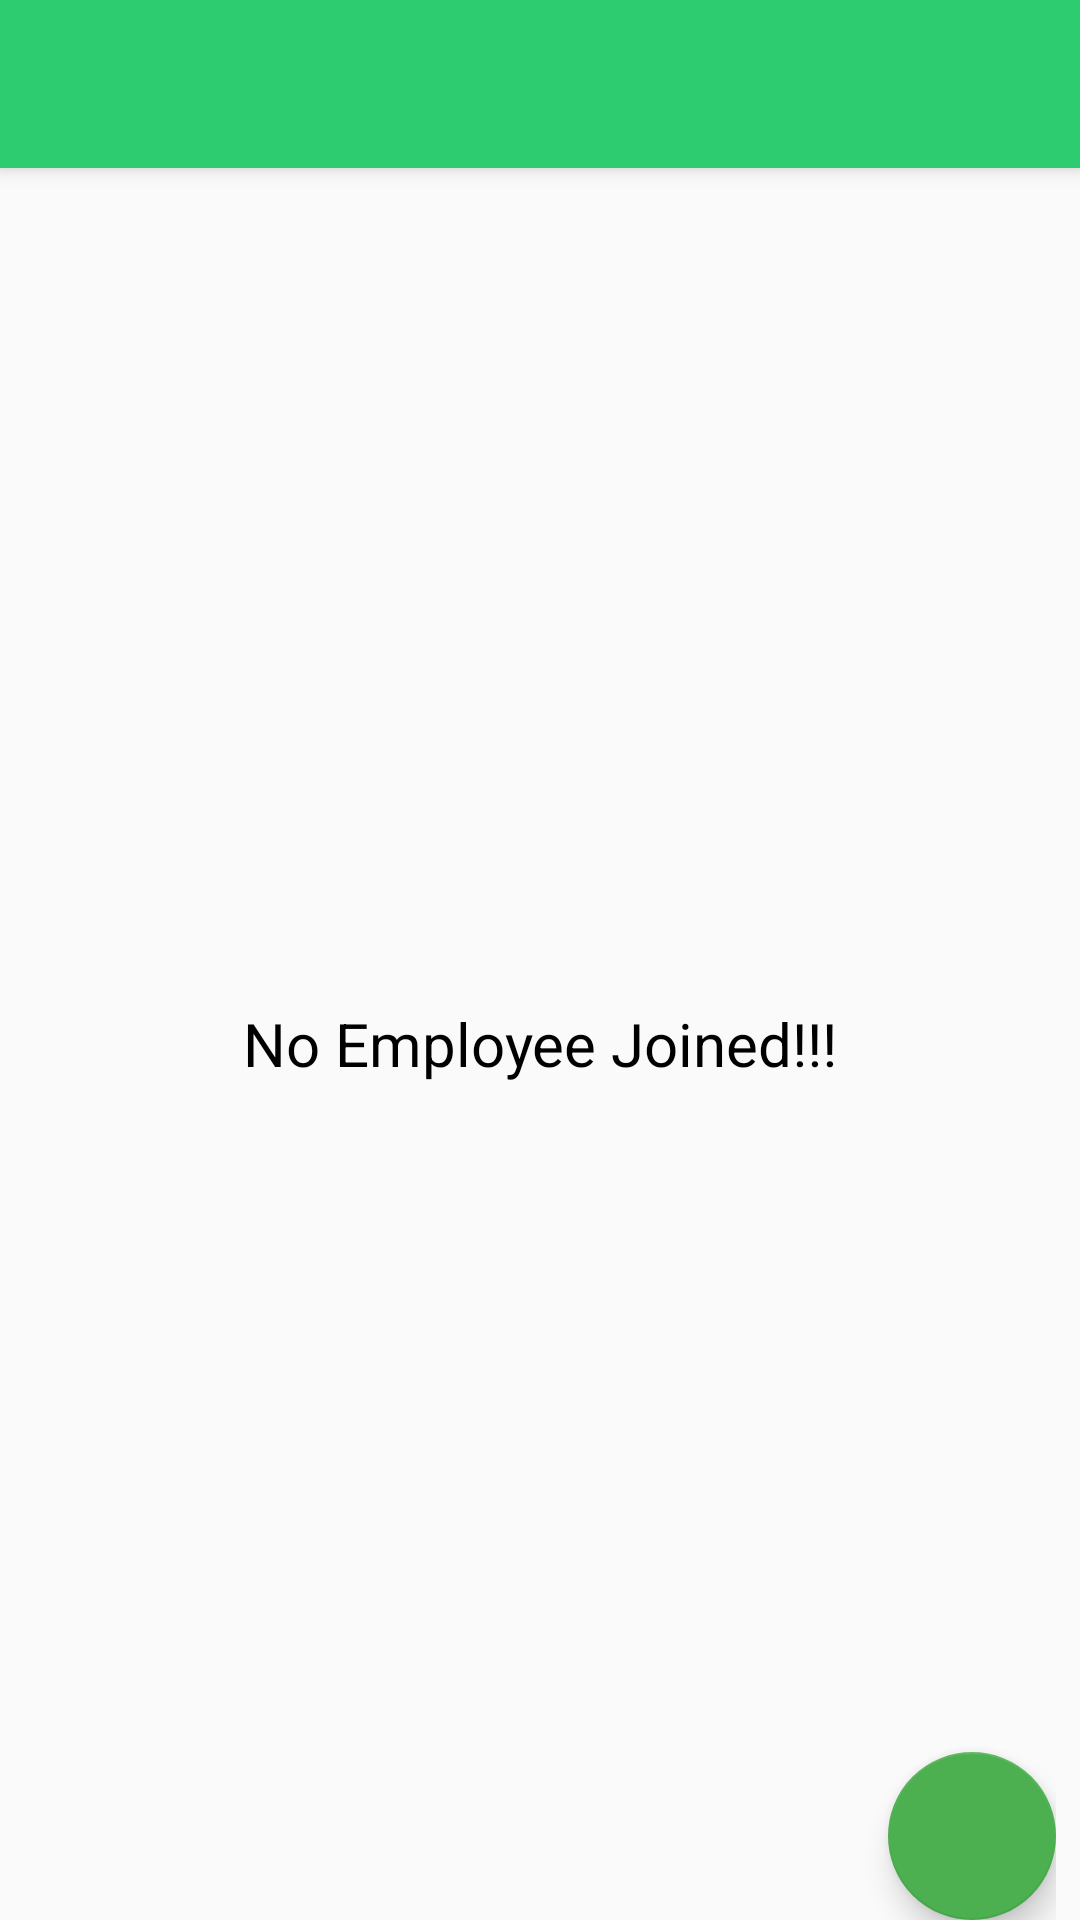

Write the Android layout XML for this screen, with the resource values it uses.
<!-- AndroidManifest.xml: activity theme AppTheme.NoActionBar -->
<!-- res/layout/activity_main.xml -->
<?xml version="1.0" encoding="utf-8"?>
<android.support.v4.widget.DrawerLayout xmlns:android="http://schemas.android.com/apk/res/android"
    xmlns:app="http://schemas.android.com/apk/res-auto"
    xmlns:tools="http://schemas.android.com/tools"
    android:id="@+id/drawer_layout"
    android:layout_width="match_parent"
    android:layout_height="match_parent"
    android:fitsSystemWindows="true"
    tools:openDrawer="start">

    <include
        layout="@layout/app_bar_main"
        android:layout_width="match_parent"
        android:layout_height="wrap_content" />

    <android.support.design.widget.NavigationView
        android:id="@+id/nav_view"
        android:layout_width="wrap_content"
        android:layout_height="match_parent"
        android:layout_gravity="start"
        android:fitsSystemWindows="true"
        app:menu="@menu/activity_main_drawer"
        app:headerLayout="@layout/nav_header_main" />

</android.support.v4.widget.DrawerLayout>
<!-- res/layout/app_bar_main.xml (included above) -->
<?xml version="1.0" encoding="utf-8"?>
<android.support.design.widget.CoordinatorLayout xmlns:android="http://schemas.android.com/apk/res/android"
    xmlns:app="http://schemas.android.com/apk/res-auto"
    xmlns:tools="http://schemas.android.com/tools"
    android:layout_width="match_parent"
    android:layout_height="match_parent"
    android:fitsSystemWindows="true"
    tools:context="com.skybee.tracker.MainActivity">

    <android.support.design.widget.AppBarLayout
        android:layout_width="match_parent"
        android:layout_height="wrap_content"
        android:theme="@style/AppTheme.AppBarOverlay">

        <android.support.v7.widget.Toolbar
            android:id="@+id/toolbar"
            android:layout_width="match_parent"
            android:layout_height="?attr/actionBarSize"
            android:background="?attr/colorPrimary"
            app:popupTheme="@style/AppTheme.PopupOverlay" />

    </android.support.design.widget.AppBarLayout>

    <include layout="@layout/content_main" />

</android.support.design.widget.CoordinatorLayout>
<!-- res/layout/nav_header_main.xml (included above) -->
<?xml version="1.0" encoding="utf-8"?>
<RelativeLayout xmlns:android="http://schemas.android.com/apk/res/android"
    android:layout_width="match_parent"
    android:layout_height="@dimen/nav_header_height"
    android:padding="@dimen/dimen_16dp"
    android:background="@drawable/side_nav_bar"
    android:theme="@style/ThemeOverlay.AppCompat.Dark">

    <com.skybee.tracker.ui.customview.CircularImageView
        android:id="@+id/imageView"
        android:layout_width="@dimen/dimen_60dp"
        android:layout_height="@dimen/dimen_60dp"
        android:paddingTop="@dimen/nav_header_vertical_spacing"
        android:background="@drawable/green_circle" />

    <TextView
        android:id="@+id/image_view_text"
        android:layout_width="@dimen/dimen_60dp"
        android:layout_height="@dimen/dimen_60dp"
        android:paddingTop="@dimen/nav_header_vertical_spacing"
        android:maxLength="1"
        android:gravity="center_vertical"
        />

    <TextView
        android:id="@+id/user_name"
        android:layout_width="match_parent"
        android:layout_height="wrap_content"
        android:paddingTop="@dimen/nav_header_vertical_spacing"
        android:textColor="@color/white"
        android:textAppearance="@style/TextAppearance.AppCompat.Body1"
        android:layout_below="@+id/image_view_text"
        android:layout_marginTop="@dimen/dimen_6dp"
        android:textAllCaps="true"
        />

    <TextView
        android:id="@+id/user_email"
        android:layout_width="wrap_content"
        android:layout_height="wrap_content"
        android:textColor="@color/white"
        android:layout_below="@+id/user_name"
        android:layout_marginTop="@dimen/dimen_6dp"
        />

</RelativeLayout>
<!-- res/layout/content_main.xml (included above) -->
<?xml version="1.0" encoding="utf-8"?>
<RelativeLayout xmlns:android="http://schemas.android.com/apk/res/android"
    xmlns:app="http://schemas.android.com/apk/res-auto"
    xmlns:tools="http://schemas.android.com/tools"
    android:layout_width="match_parent"
    android:layout_height="match_parent"
    app:layout_behavior="@string/appbar_scrolling_view_behavior"
    tools:context=".activities.MainActivity"
    tools:showIn="@layout/app_bar_main">

    <TextView
        android:id="@+id/no_result_text"
        android:layout_width="match_parent"
        android:layout_height="match_parent"
        android:text="No Employee Joined!!!"
        android:textSize="@dimen/dimen_20sp"
        android:textColor="@color/black"
        android:gravity="center"
        />

    <FrameLayout
        android:id="@+id/frame_view"
        android:layout_width="match_parent"
        android:layout_height="match_parent">

        <RelativeLayout
            android:layout_width="match_parent"
            android:layout_height="match_parent"
            android:layout_marginEnd="@dimen/dimen_8dp"
            android:layout_marginLeft="@dimen/dimen_8dp"
            android:layout_marginRight="@dimen/dimen_8dp"
            android:layout_marginStart="@dimen/dimen_8dp"
            android:layout_marginTop="@dimen/dimen_8dp">

            <android.support.v7.widget.RecyclerView
                android:id="@+id/employee_list"
                android:layout_width="match_parent"
                android:layout_height="match_parent" />

            <android.support.design.widget.FloatingActionButton
                android:id="@+id/shareRegistrationCode"
                android:layout_width="@dimen/dimen_60dp"
                android:layout_height="@dimen/dimen_60dp"
                android:layout_alignParentBottom="true"
                android:layout_alignParentEnd="true"
                android:layout_alignParentRight="true"
                app:backgroundTint="@color/green"
                android:src="@drawable/ic_send" />

        </RelativeLayout>

    </FrameLayout>

</RelativeLayout>
<!-- resources referenced by this layout -->
<resources>
  <color name="black">#000000</color>
  <color name="green">#4CAF50</color>
  <color name="white">#FFFFFF</color>
  <dimen name="dimen_16dp">16dp</dimen>
  <dimen name="dimen_20sp">20sp</dimen>
  <dimen name="dimen_60dp">60dp</dimen>
  <dimen name="dimen_6dp">6dp</dimen>
  <dimen name="dimen_8dp">8dp</dimen>
  <dimen name="nav_header_height">160dp</dimen>
  <dimen name="nav_header_vertical_spacing">16dp</dimen>
  <!-- drawable green_circle (drawable) -->
  <?xml version="1.0" encoding="utf-8"?>
  <shape xmlns:android="http://schemas.android.com/apk/res/android"
      android:shape="oval">
      <solid android:color="@color/colorPrimaryDark" />
      <stroke android:color="@color/white" android:width="@dimen/dimen_2dp"></stroke>
  </shape>
  <style name="AppTheme.AppBarOverlay" parent="ThemeOverlay.AppCompat.Dark.ActionBar" />
  <style name="AppTheme.PopupOverlay" parent="ThemeOverlay.AppCompat.Light" />
  <style name="AppTheme.NoActionBar">
          <item name="windowActionBar">false</item>
          <item name="windowNoTitle">true</item>
      </style>
  <color name="colorPrimaryDark">#FF44AC50</color>
  <dimen name="dimen_2dp">2dp</dimen>
</resources>
